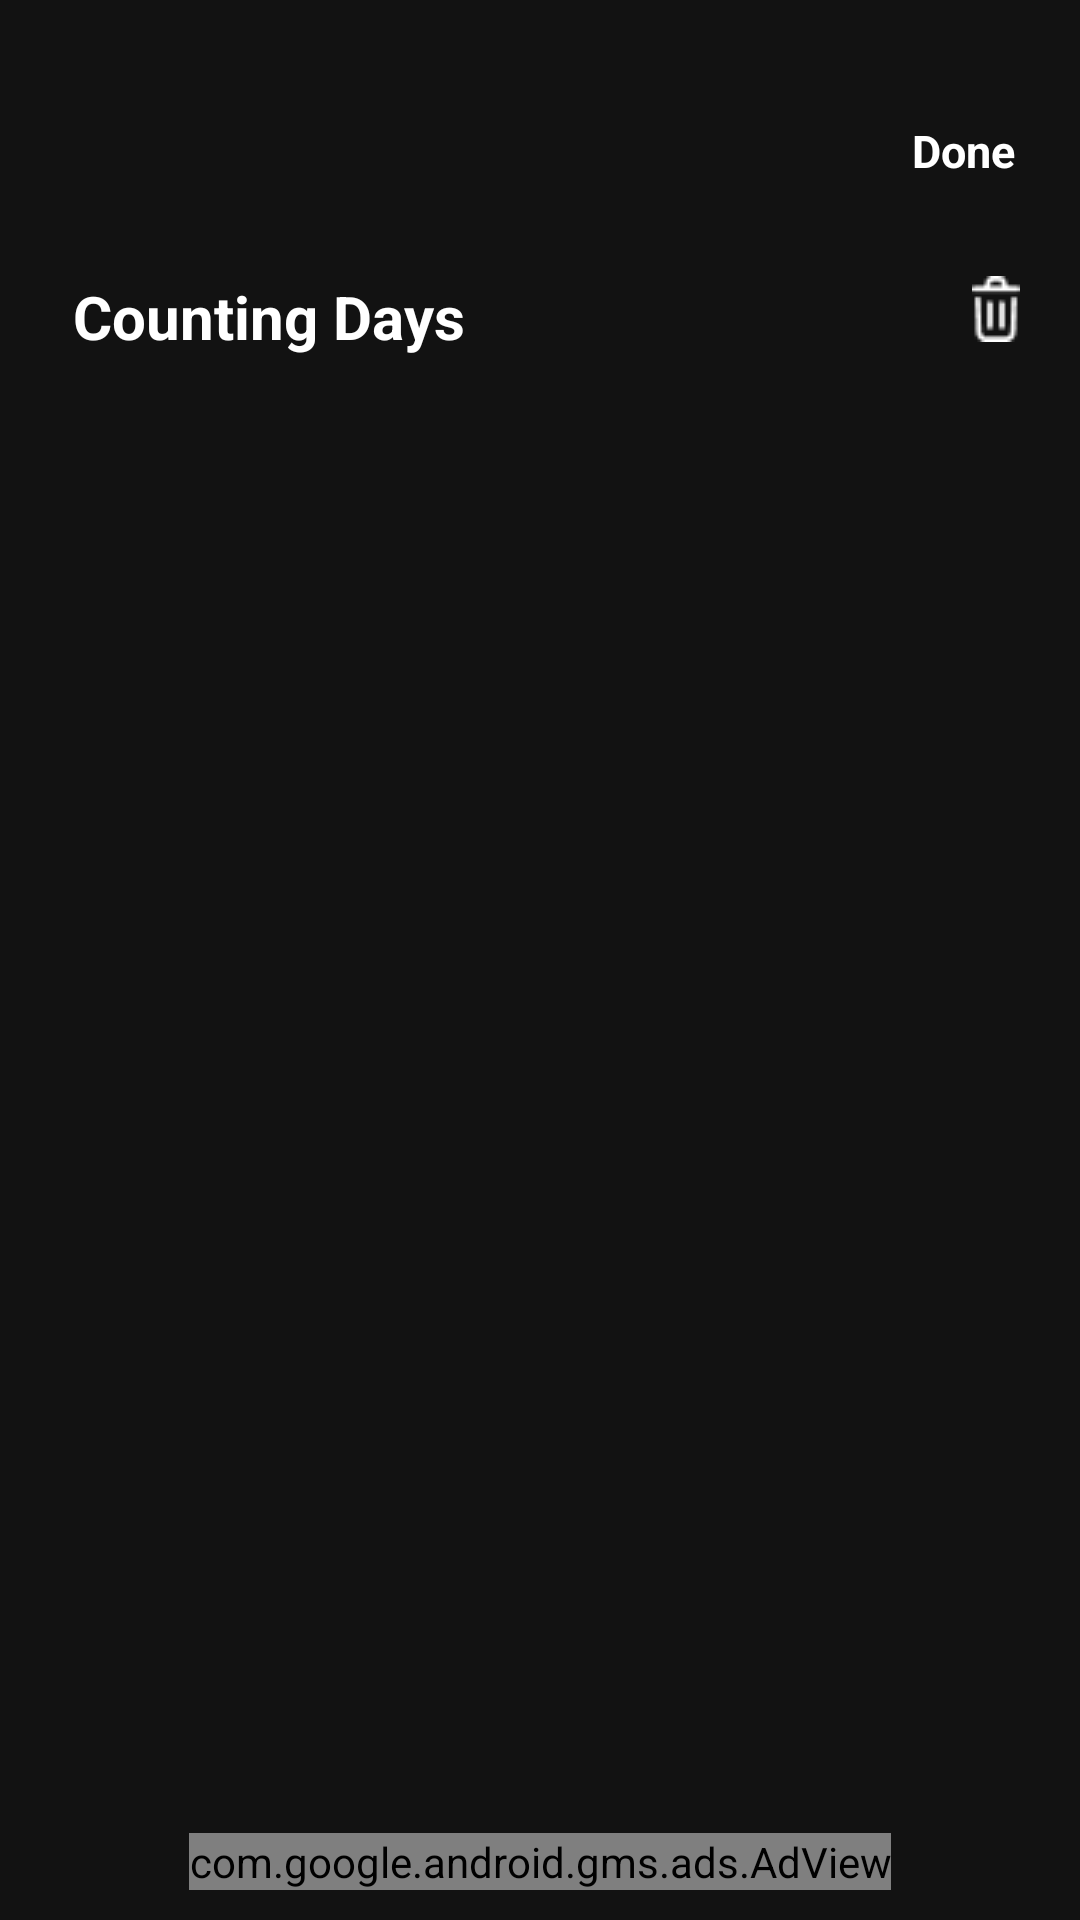

Produce the Android XML layout that renders to this screen, including the resource entries it uses.
<!-- AndroidManifest.xml: application theme Theme.CountingDays -->
<!-- res/layout/fragment_edit_countdown.xml -->
<?xml version="1.0" encoding="utf-8"?>
<RelativeLayout xmlns:android="http://schemas.android.com/apk/res/android"
    xmlns:tools="http://schemas.android.com/tools"
    android:layout_width="match_parent"
    android:layout_height="match_parent"
    tools:context=".UI.Base.EditCountdownFragment">

    <TextView
        android:id="@+id/done"
        android:layout_width="36dp"
        android:layout_height="22dp"
        android:layout_alignParentTop="true"
        android:layout_alignParentEnd="true"
        android:layout_marginTop="40dp"
        android:layout_marginEnd="20dp"
        android:text="Done"
        android:textColor="@color/white"
        android:textSize="15sp"
        android:textStyle="bold"

        />


    <TextView
        android:id="@+id/countdowns"
        android:layout_width="wrap_content"
        android:layout_height="wrap_content"
        android:layout_below="@+id/done"
        android:layout_marginLeft="24dp"
        android:layout_marginTop="30dp"
        android:gravity="center_horizontal|top"
        android:text="Counting Days"
        android:textColor="@color/white"
        android:textSize="20sp"
        android:textStyle="bold" />


    <ImageView
        android:id="@+id/delete_countdown"
        android:layout_width="wrap_content"
        android:layout_height="wrap_content"
        android:layout_below="@+id/done"
        android:layout_alignParentEnd="true"
        android:layout_marginTop="30dp"
        android:layout_marginEnd="20dp"
        android:src="@drawable/delete_countdown_icon" />


    <androidx.recyclerview.widget.RecyclerView
        android:id="@+id/edit_countdown_rv"
        android:layout_width="match_parent"
        android:layout_height="wrap_content"
        android:layout_below="@+id/countdowns"
        android:layout_marginStart="15dp"
        android:layout_marginTop="15dp"
        android:layout_marginEnd="15dp"
        tools:listitem="@layout/edit_countdown_items" />




    <com.google.android.gms.ads.AdView
        xmlns:ads="http://schemas.android.com/apk/res-auto"
        android:id="@+id/adView"
        android:layout_width="wrap_content"
        android:layout_height="wrap_content"
        android:layout_centerHorizontal="true"
        android:layout_alignParentBottom="true"
        ads:adSize="BANNER"
        android:layout_marginBottom="10dp"
        ads:adUnitId="ca-app-pub-3940256099942544/6300978111"/>

</RelativeLayout>
<!-- res/layout/edit_countdown_items.xml (included above) -->
<?xml version="1.0" encoding="utf-8"?>
<androidx.constraintlayout.widget.ConstraintLayout xmlns:android="http://schemas.android.com/apk/res/android"
    android:layout_width="match_parent"
    android:layout_height="wrap_content"
    xmlns:app="http://schemas.android.com/apk/res-auto">








    <LinearLayout
        android:layout_width="match_parent"
        android:layout_height="wrap_content"
        app:layout_constraintTop_toTopOf="parent"
        app:layout_constraintStart_toStartOf="parent"
        android:orientation="horizontal"
        android:weightSum="4"
        >

        <CheckBox
            android:layout_width="wrap_content"
            android:layout_height="wrap_content"
            android:gravity="center"
            android:layout_weight="1"
            android:id="@+id/check_countdown"
            android:layout_gravity="center"
            />


    <androidx.constraintlayout.widget.ConstraintLayout
        android:background="@drawable/rectangle_home_blue"
        android:padding="15dp"
        android:layout_weight="3"
        android:layout_width="match_parent"
        android:layout_margin="10dp"
        android:layout_height="wrap_content"
        app:layout_constraintTop_toTopOf="parent"
        app:layout_constraintStart_toStartOf="parent"
        >


    <TextView
        android:layout_width="wrap_content"
        android:layout_height="wrap_content"
        app:layout_constraintTop_toTopOf="parent"
        app:layout_constraintStart_toStartOf="parent"
        android:text="15 Days"
        android:id="@+id/days"
        android:textStyle="bold"
        android:textSize="15sp"
        android:textColor="@color/white"
        />




    <TextView
        android:layout_width="wrap_content"
        android:layout_height="wrap_content"
        app:layout_constraintStart_toStartOf="parent"
        android:text="June 28 2022"
        android:id="@+id/schedule_date"
        app:layout_constraintTop_toBottomOf="@+id/days"
        android:layout_marginTop="10dp"
        android:textStyle="bold"
        android:textSize="15sp"
        android:textColor="@color/white"
        />

        <ImageView
            android:layout_width="wrap_content"
            android:layout_height="wrap_content"
            app:layout_constraintBottom_toBottomOf="parent"
            app:layout_constraintTop_toTopOf="parent"
            app:layout_constraintEnd_toEndOf="parent"
            android:src="@drawable/delete_icon"
            android:id="@+id/edit_countdown_icon"
            />


    </androidx.constraintlayout.widget.ConstraintLayout>


    </LinearLayout>

</androidx.constraintlayout.widget.ConstraintLayout>
<!-- resources referenced by this layout -->
<resources>
  <color name="white">#FFFFFFFF</color>
  <!-- drawable delete_countdown_icon: png bitmap (drawable, 359 bytes) -->
  <!-- drawable delete_icon: png bitmap (drawable, 415 bytes) -->
  <!-- drawable rectangle_home_blue (drawable) -->
  <?xml version="1.0" encoding="utf-8"?>
  <shape xmlns:android="http://schemas.android.com/apk/res/android"
      android:shape="rectangle"
      >
  
      <corners android:radius="10dp"/>
      <stroke android:color="@color/color_accent" android:width="1.5dp"/>
  
  </shape>
  <style name="Theme.CountingDays" parent="Theme.MaterialComponents.NoActionBar">
          
  
  
  
          <item name="colorPrimary">@color/purple_500</item>
          <item name="colorPrimaryVariant">@color/purple_700</item>
          <item name="colorOnPrimary">@color/white</item>
          
          <item name="colorSecondary">@color/teal_200</item>
          <item name="colorSecondaryVariant">@color/teal_700</item>
          <item name="colorOnSecondary">@color/black</item>
          
          <item name="android:statusBarColor" tools:targetApi="l">?attr/colorOnSecondary</item>
          
      </style>
  <color name="color_accent">#0203B3</color>
  <color name="purple_500">#FF6200EE</color>
  <color name="purple_700">#FF3700B3</color>
  <color name="teal_200">#FF03DAC5</color>
  <color name="teal_700">#FF018786</color>
  <color name="black">#FF000000</color>
</resources>
